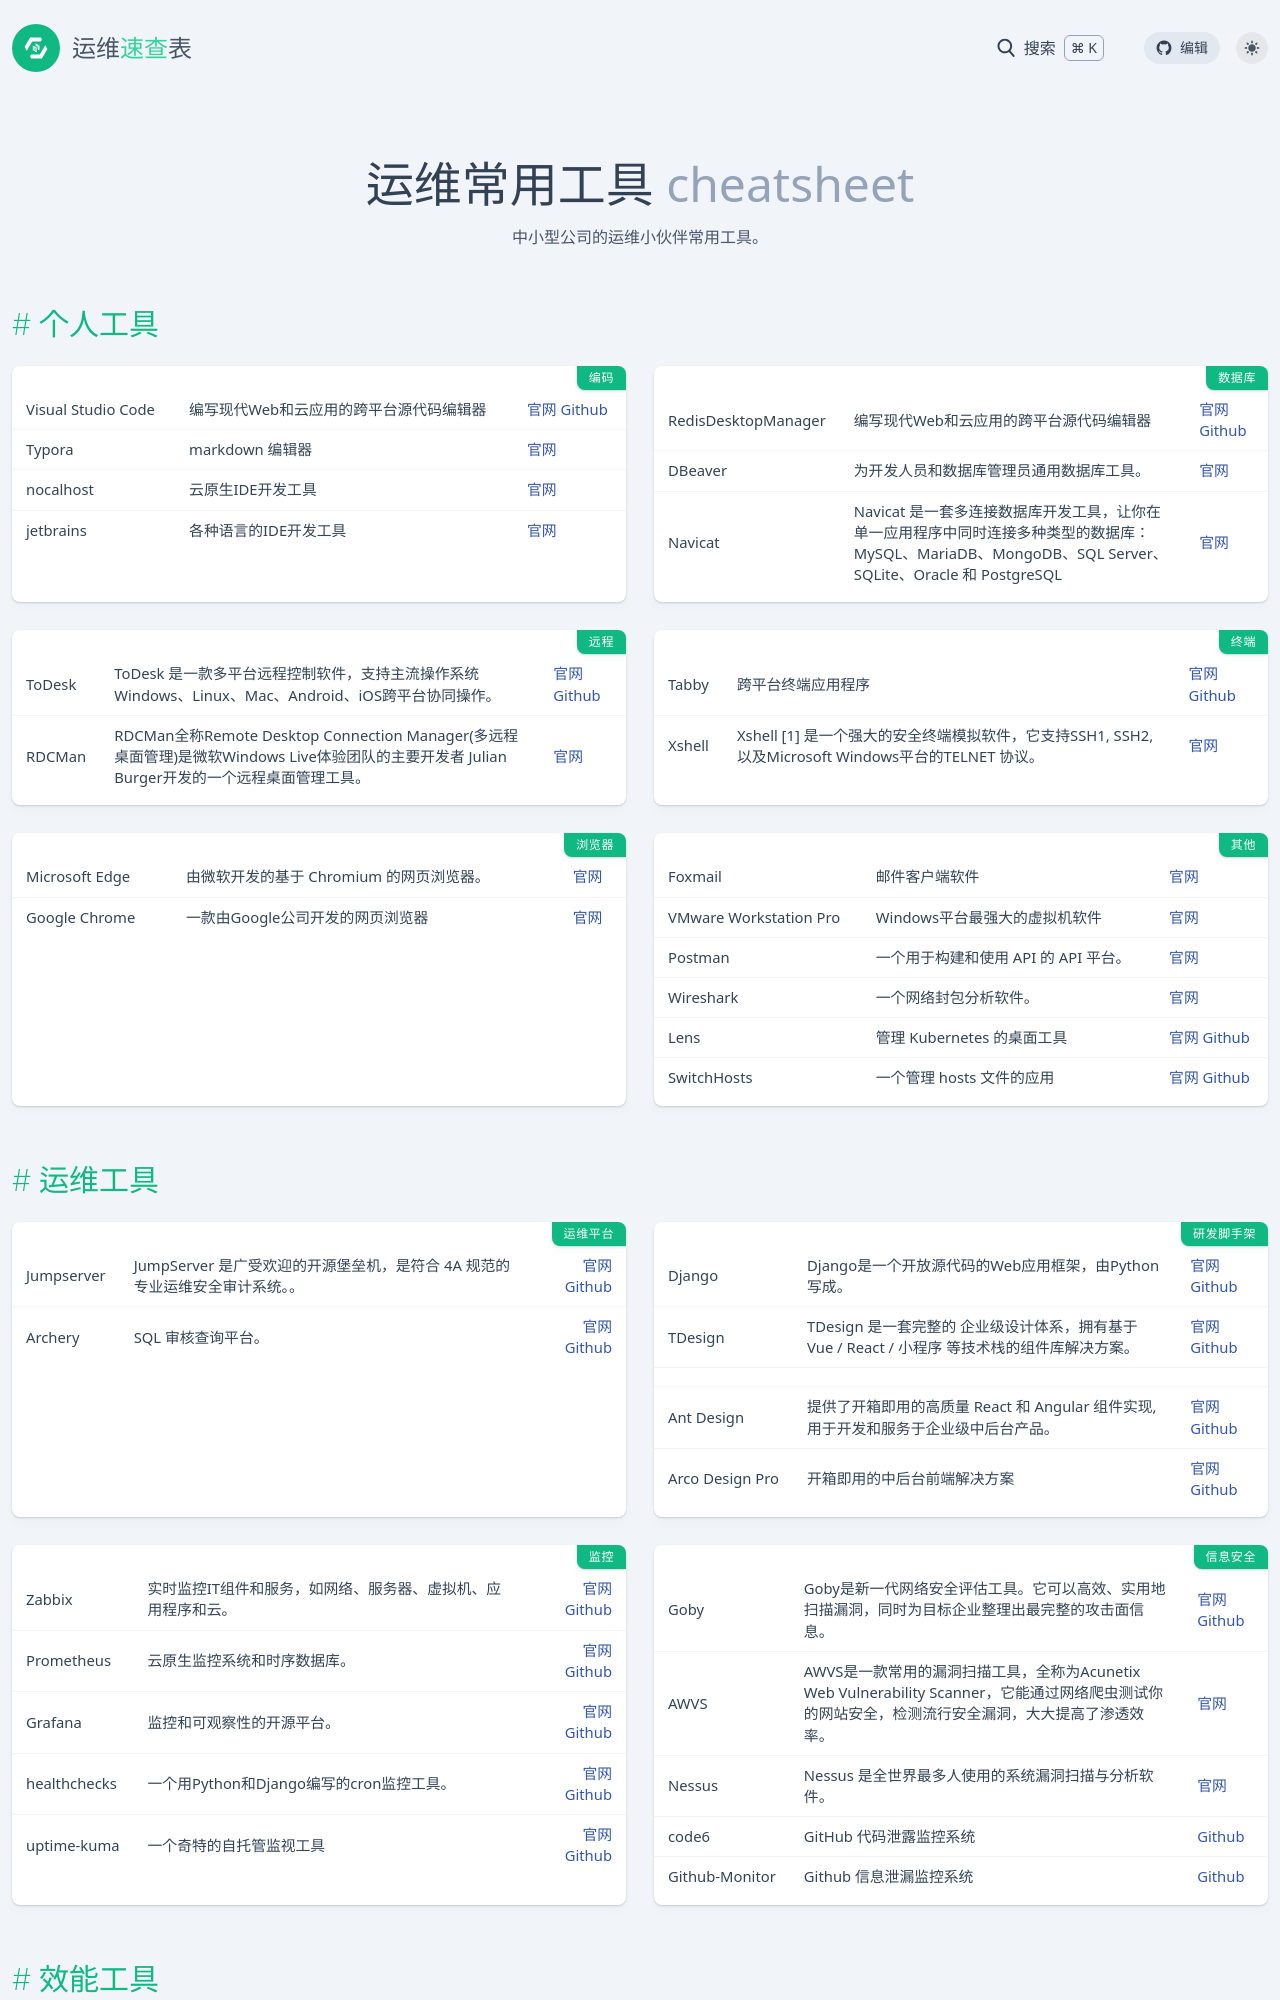

repository: lework/reference · page: ops-tools.html · generator: jekyll

---
title: 运维常用工具
date: 2023-03-09 19:46:10
background: bg-[#417eef]
tags:
    - tools
    - ops
    - devops
categories:
    - 工具
intro: 中小型公司的运维小伙伴常用工具。
---



个人工具   {.cols-2}
----

### 编码

| 名称               | 介绍                      | 相关连接                                                     |
| ------------------ | ------------------------- | ------------------------------------------------------------ |
| Visual Studio Code | 编写现代Web和云应用的跨平台源代码编辑器 | [官网](https://code.visualstudio.com/)   [Github](https://github.com/Microsoft/vscode/) |
| Typora             | markdown 编辑器 | [官网](https://typora.io/) |
| nocalhost | 云原生IDE开发工具 | [官网](https://nocalhost.dev/) |
| jetbrains | 各种语言的IDE开发工具 | [官网](https://www.jetbrains.com/) |
{.left-text}



### 数据库

| 名称                | 介绍                                                         | 相关连接                                                     |
| ------------------- | ------------------------------------------------------------ | ------------------------------------------------------------ |
| RedisDesktopManager | 编写现代Web和云应用的跨平台源代码编辑器                      | [官网](https://resp.app/)   [Github](https://github.com/lework/RedisDesktopManager-Windows) |
| DBeaver             | 为开发人员和数据库管理员通用数据库工具。                     | [官网](https://dbeaver.io/)                                  |
| Navicat             | Navicat 是一套多连接数据库开发工具，让你在单一应用程序中同时连接多种类型的数据库：MySQL、MariaDB、MongoDB、SQL Server、SQLite、Oracle 和 PostgreSQL | [官网](https://www.navicat.com.cn/) |
{.left-text}


### 远程

| 名称   | 介绍                                                         | 相关连接                                                     |
| ------ | ------------------------------------------------------------ | ------------------------------------------------------------ |
| ToDesk | ToDesk 是一款多平台远程控制软件，支持主流操作系统Windows、Linux、Mac、Android、iOS跨平台协同操作。 | [官网](https://www.todesk.com/)   [Github](https://github.com/lework/RedisDesktopManager-Windows) |
| RDCMan | RDCMan全称Remote Desktop Connection Manager(多远程桌面管理)是微软Windows Live体验团队的主要开发者 Julian Burger开发的一个远程桌面管理工具。 | [官网](https://learn.microsoft.com/en-us/sysinternals/downloads/rdcman) |
{.left-text}



### 终端

| 名称   | 介绍                                                         | 相关连接                                                     |
| ------ | ------------------------------------------------------------ | ------------------------------------------------------------ |
| Tabby  | 跨平台终端应用程序                                           | [官网](https://tabby.sh/)  [Github](https://github.com/Eugeny/tabby) |
| Xshell | Xshell [1] 是一个强大的安全终端模拟软件，它支持SSH1, SSH2, 以及Microsoft Windows平台的TELNET 协议。 | [官网](https://www.netsarang.com/en/xshell/)                 |
{.left-text}



### 浏览器

| 名称           | 介绍                                                         | 相关连接                                                     |
| -------------- | ------------------------------------------------------------ | ------------------------------------------------------------ |
| Microsoft Edge | 由微软开发的基于 Chromium 的网页浏览器。 | [官网](https://www.microsoftedgeinsider.com/zh-cn/download/) |
| Google Chrome  | 一款由Google公司开发的网页浏览器             | [官网](https://www.google.cn/chrome/?hl=zh-CN&standalone=1)  |
{.left-text}



### 其他

| 名称                   | 介绍                                 | 相关连接                                                     |
| ---------------------- | ------------------------------------ | ------------------------------------------------------------ |
| Foxmail                | 邮件客户端软件                       | [官网](https://www.foxmail.com/)                             |
| VMware Workstation Pro | Windows平台最强大的虚拟机软件        | [官网](https://www.vmware.com/cn/products/workstation-pro.html) |
| Postman                | 一个用于构建和使用 API 的 API 平台。 | [官网](https://www.postman.com/downloads/)                   |
| Wireshark              | 一个网络封包分析软件。               | [官网](https://www.wireshark.org/)                           |
| Lens                   | 管理 Kubernetes 的桌面工具           | [官网](https://k8slens.dev/) [Github](https://github.com/lensapp/lens) |
| SwitchHosts | 一个管理 hosts 文件的应用 | [官网](https://switchhosts.vercel.app/)   [Github](https://github.com/oldj/SwitchHosts) |
{.left-text}


运维工具   {.cols-2}
----
### 运维平台

| 名称      | 介绍                       | 相关连接                                                     |
| --------- | -------------------------- | ------------------------------------------------------------ |
| Jumpserver | JumpServer 是广受欢迎的开源堡垒机，是符合 4A 规范的专业运维安全审计系统。。 | [官网](https://www.jumpserver.org/)   [Github](https://github.com/jumpserver/jumpserver) |
| Archery | SQL 审核查询平台。 | [官网](https://archerydms.com/)   [Github](https://github.com/hhyo/Archery) |


### 研发脚手架

| 名称      | 介绍                       | 相关连接                                                     |
| --------- | -------------------------- | ------------------------------------------------------------ |
| Django | Django是一个开放源代码的Web应用框架，由Python写成。 | [官网](https://www.djangoproject.com/)   [Github](https://github.com/django/django) |
| TDesign  | TDesign 是一套完整的 企业级设计体系，拥有基于 Vue / React / 小程序 等技术栈的组件库解决方案。|[官网](https://tdesign.tencent.com/vue-next/)   [Github](https://github.com/Tencent/tdesign-vue-next-starter)|
|  |||
| Ant Design | 提供了开箱即用的高质量 React 和 Angular 组件实现,用于开发和服务于企业级中后台产品。 | [官网](https://ant.design/index-cn/)   [Github](https://github.com/ant-design/ant-design) |
| Arco Design Pro | 开箱即用的中后台前端解决方案|[官网](http://pro.arco.design/)   [Github](http://vue-pro.arco.design/)|
{.left-text}

### 监控

| 名称      | 介绍                       | 相关连接                                                     |
| --------- | -------------------------- | ------------------------------------------------------------ |
| Zabbix | 实时监控IT组件和服务，如网络、服务器、虚拟机、应用程序和云。 | [官网](www.zabbix.com/)   [Github](https://github.com/zabbix/zabbix) |
| Prometheus | 云原生监控系统和时序数据库。 | [官网](https://www.zabbix.com/)   [Github](https://github.com/prometheus/prometheus) |
| Grafana | 监控和可观察性的开源平台。 | [官网](https://grafana.com/)   [Github](https://github.com/prometheus/prometheus) |
| healthchecks | 一个用Python和Django编写的cron监控工具。 | [官网](https://healthchecks.io/)   [Github](https://github.com/healthchecks/healthchecks) |
| uptime-kuma | 一个奇特的自托管监视工具 | [官网](https://uptime.kuma.pet/)   [Github](https://github.com/louislam/uptime-kuma) |
